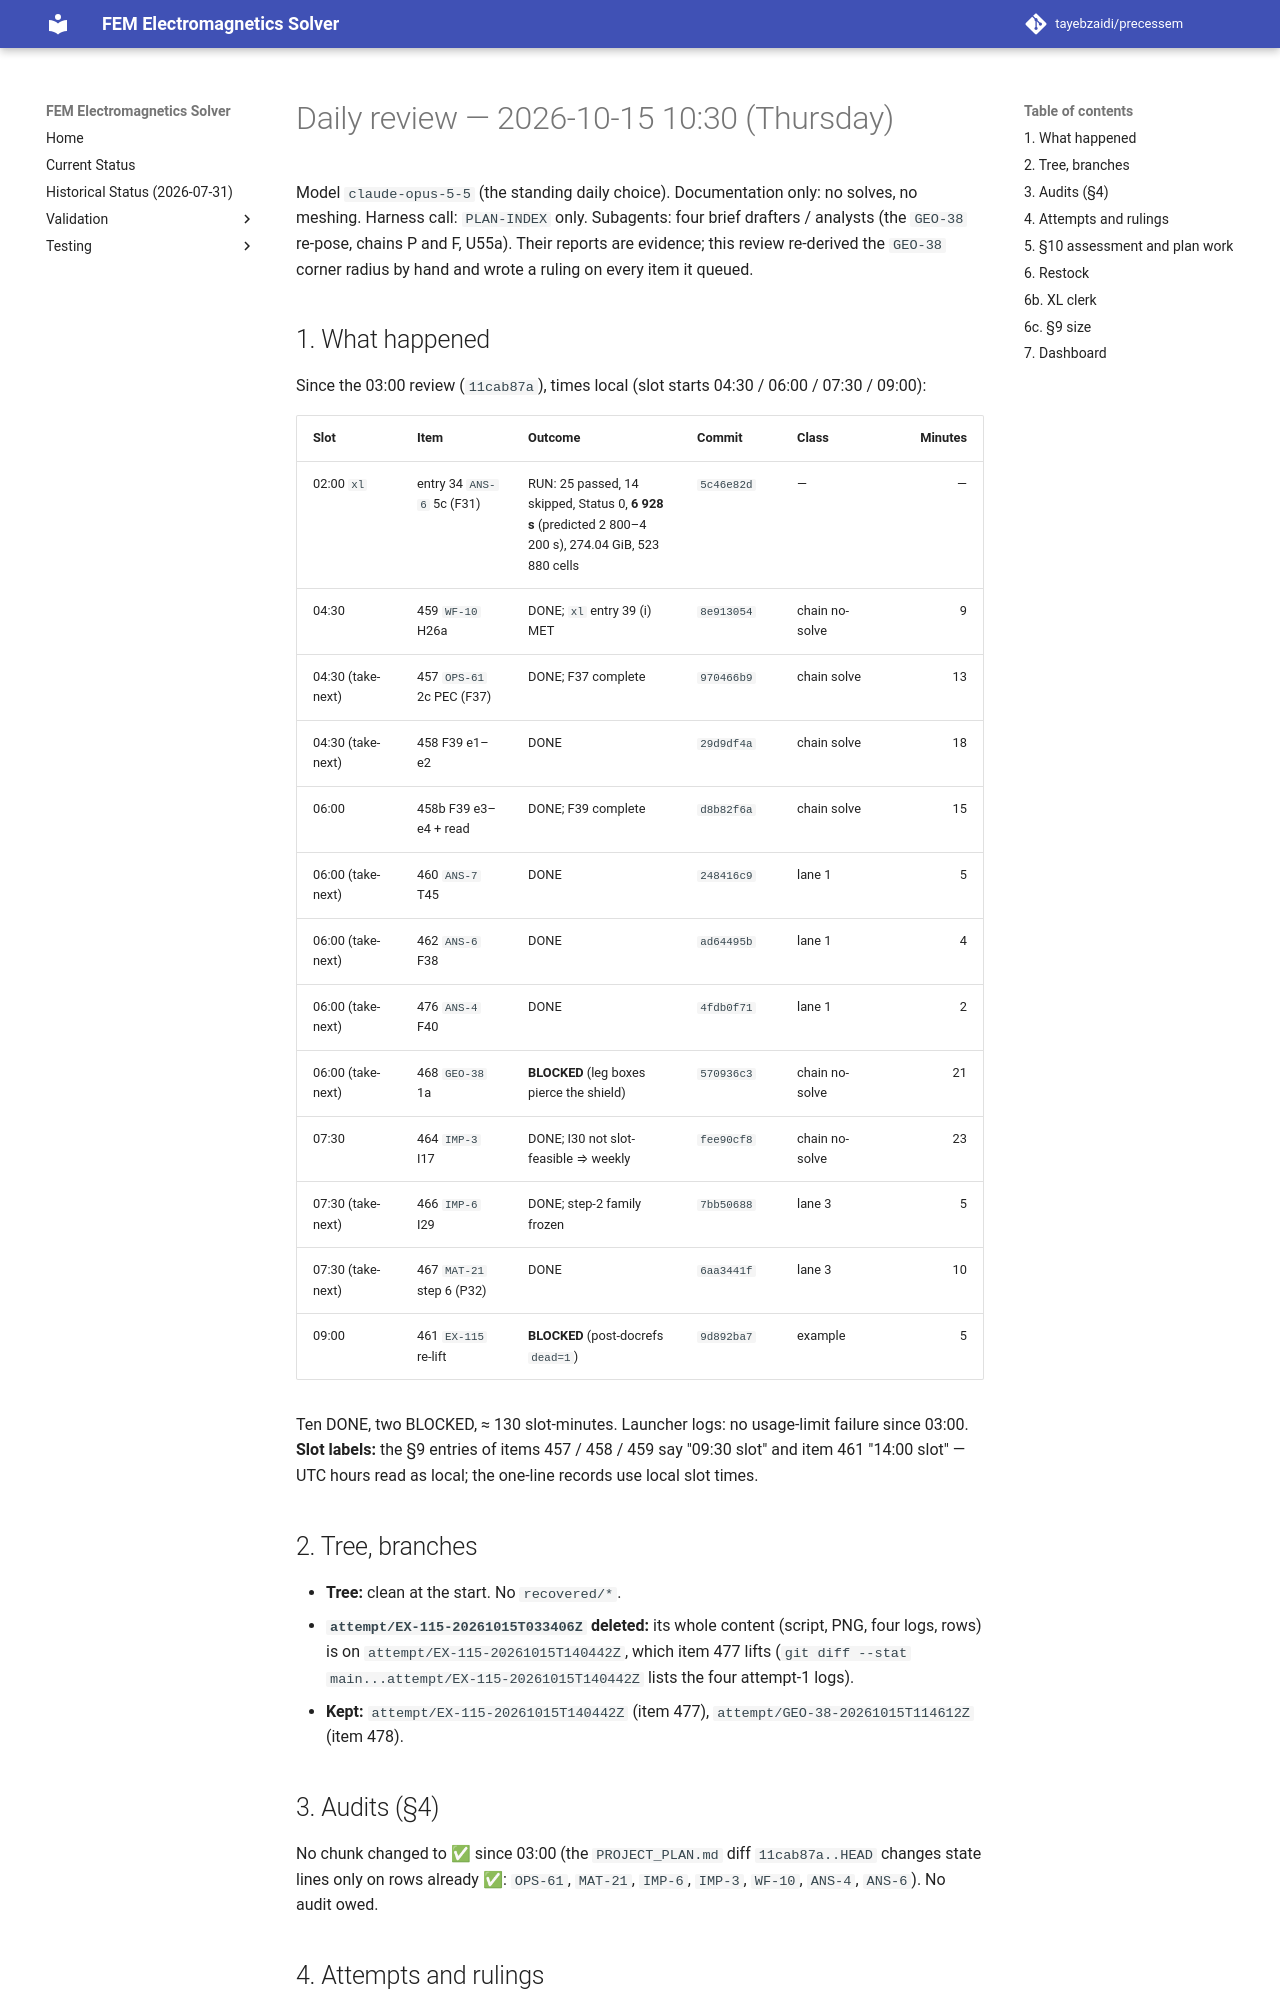

repository: tayebzaidi/precessem · page: planning/reviews/2026-10-15-daily-1030/index.html · generator: mkdocs

# Daily review — 2026-10-15 10:30 (Thursday)

Model `claude-opus-5-5` (the standing daily choice). Documentation only: no solves, no meshing. Harness call: `PLAN-INDEX` only. Subagents: four brief drafters / analysts (the `GEO-38` re-pose, chains P and F, U55a). Their reports are evidence; this review re-derived the `GEO-38` corner radius by hand and wrote a ruling on every item it queued.

## 1. What happened

Since the 03:00 review (`11cab87a`), times local (slot starts 04:30 / 06:00 / 07:30 / 09:00):

| Slot | Item | Outcome | Commit | Class | Minutes |
|---|---|---|---|---|---:|
| 02:00 `xl` | entry 34 `ANS-6` 5c (F31) | RUN: 25 passed, 14 skipped, Status 0, **6 928 s** (predicted 2 800–4 200 s), 274.04 GiB, 523 880 cells | `5c46e82d` | — | — |
| 04:30 | 459 `WF-10` H26a | DONE; `xl` entry 39 (i) MET | `8e913054` | chain no-solve | 9 |
| 04:30 (take-next) | 457 `OPS-61` 2c PEC (F37) | DONE; F37 complete | `970466b9` | chain solve | 13 |
| 04:30 (take-next) | 458 F39 e1–e2 | DONE | `29d9df4a` | chain solve | 18 |
| 06:00 | 458b F39 e3–e4 + read | DONE; F39 complete | `d8b82f6a` | chain solve | 15 |
| 06:00 (take-next) | 460 `ANS-7` T45 | DONE | `248416c9` | lane 1 | 5 |
| 06:00 (take-next) | 462 `ANS-6` F38 | DONE | `ad64495b` | lane 1 | 4 |
| 06:00 (take-next) | 476 `ANS-4` F40 | DONE | `4fdb0f71` | lane 1 | 2 |
| 06:00 (take-next) | 468 `GEO-38` 1a | **BLOCKED** (leg boxes pierce the shield) | `570936c3` | chain no-solve | 21 |
| 07:30 | 464 `IMP-3` I17 | DONE; I30 not slot-feasible ⇒ weekly | `fee90cf8` | chain no-solve | 23 |
| 07:30 (take-next) | 466 `IMP-6` I29 | DONE; step-2 family frozen | `7bb50688` | lane 3 | 5 |
| 07:30 (take-next) | 467 `MAT-21` step 6 (P32) | DONE | `6aa3441f` | lane 3 | 10 |
| 09:00 | 461 `EX-115` re-lift | **BLOCKED** (post-docrefs `dead=1`) | `9d892ba7` | example | 5 |

Ten DONE, two BLOCKED, ≈ 130 slot-minutes. Launcher logs: no usage-limit failure since 03:00. **Slot labels:** the §9 entries of items 457 / 458 / 459 say "09:30 slot" and item 461 "14:00 slot" — UTC hours read as local; the one-line records use local slot times.

## 2. Tree, branches

- **Tree:** clean at the start. No `recovered/*`.
- **`attempt/EX-115-20261015T033406Z` deleted:** its whole content (script, PNG, four logs, rows) is on `attempt/EX-115-20261015T140442Z`, which item 477 lifts (`git diff --stat main...attempt/EX-115-20261015T140442Z` lists the four attempt-1 logs).
- **Kept:** `attempt/EX-115-20261015T140442Z` (item 477), `attempt/GEO-38-20261015T114612Z` (item 478).

## 3. Audits (§4)

No chunk changed to ✅ since 03:00 (the `PROJECT_PLAN.md` diff `11cab87a..HEAD` changes state lines only on rows already ✅: `OPS-61`, `MAT-21`, `IMP-6`, `IMP-3`, `WF-10`, `ANS-4`, `ANS-6`). No audit owed.
